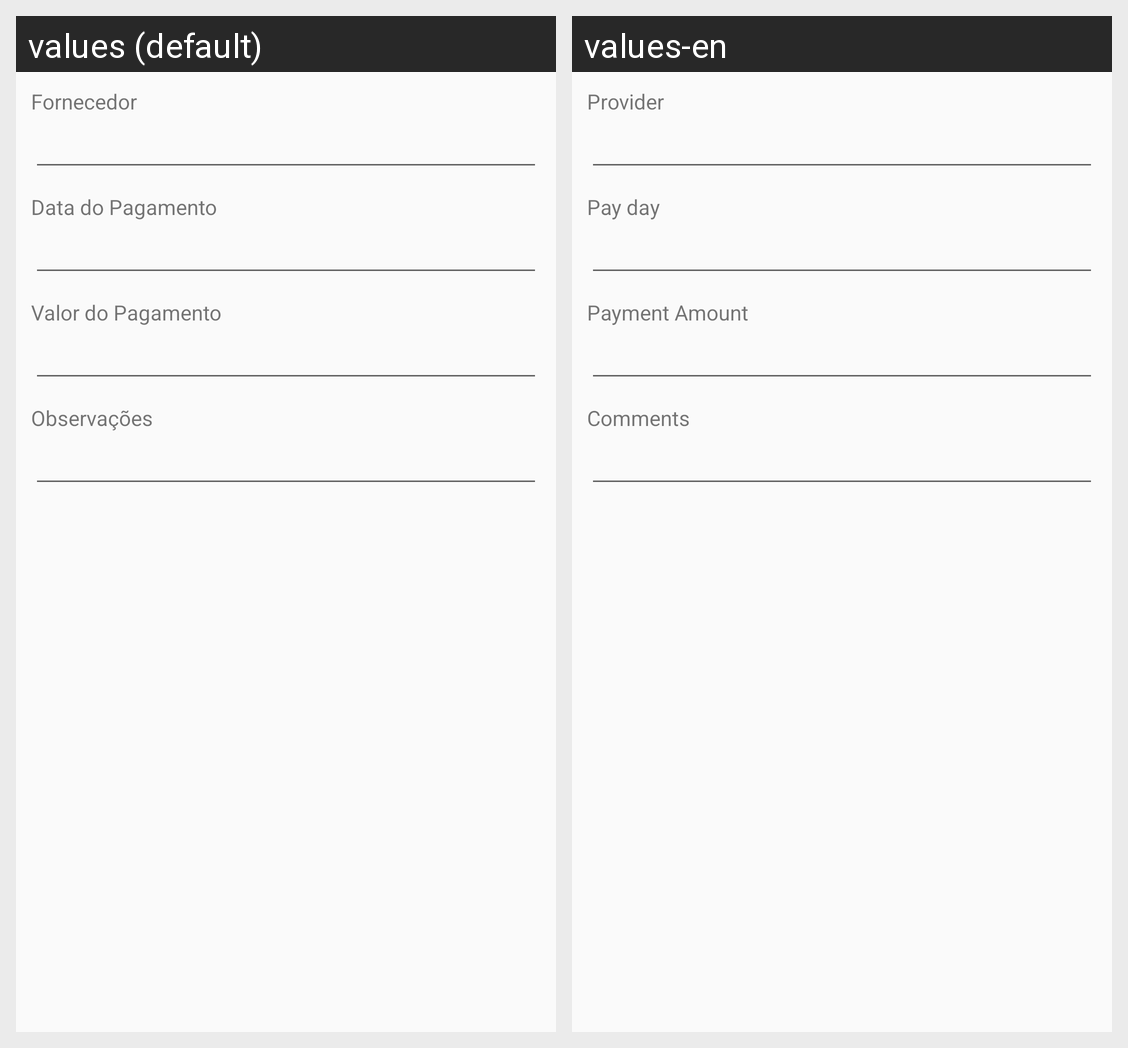

Here is an Android app screen in its default locale and in the app's own translations. Write out the translated-string differences for the strings that appear on this screen.
Android screen res/layout/frm_manutencao_pagamento.xml rendered under 2 locales, left to right: values (default), values-en. Device: Nexus 5 (rendered at 1080×1920; each locale shown at half size, 540×960, under a caption strip naming it); theme AppTheme.
Strings drawn on this screen, with the default value and each locale's value (text and hints the layout hard-codes, and strings that could not be matched under every locale, appear in the picture but are not listed):

f_004
  values: Fornecedor
  values-en: Provider

d_009
  values: Data do Pagamento
  values-en: Pay day

v_018
  values: Valor do Pagamento
  values-en: Payment Amount

o_001
  values: Observações
  values-en: Comments
